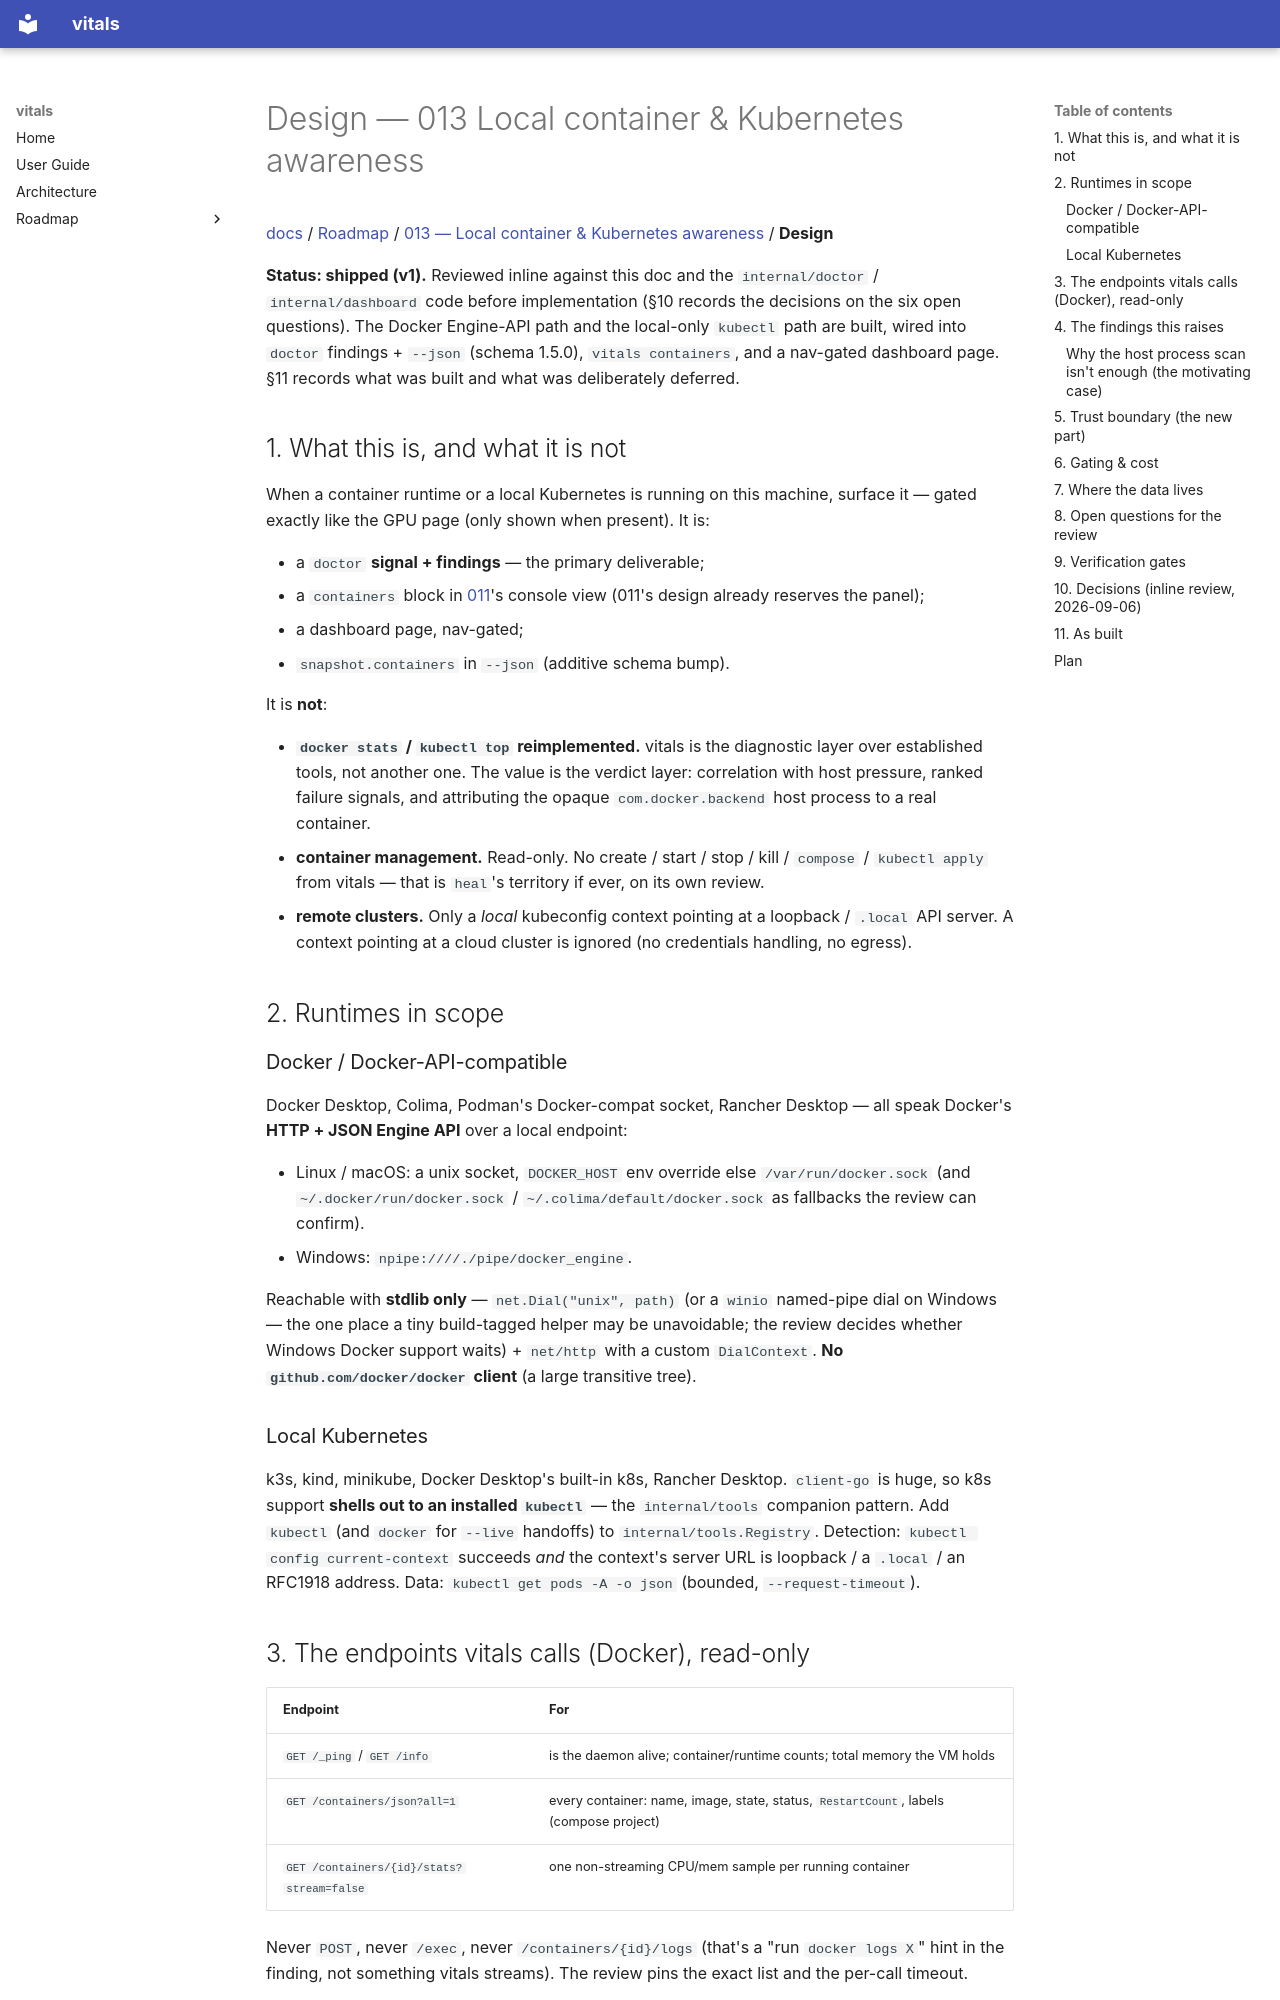

repository: gautampachnanda101/vitals · page: roadmap/items/013-container-runtime-awareness/design/index.html · generator: mkdocs

# Design — 013 Local container & Kubernetes awareness

[docs](../../../index.md) / [Roadmap](../../index.md) / [013 — Local container & Kubernetes awareness](index.md) / **Design**

**Status: shipped (v1).** Reviewed inline against this doc and the
`internal/doctor` / `internal/dashboard` code before implementation
(§10 records the decisions on the six open questions). The Docker
Engine-API path and the local-only `kubectl` path are built, wired into
`doctor` findings + `--json` (schema 1.5.0), `vitals containers`, and a
nav-gated dashboard page. §11 records what was built and what was
deliberately deferred.

## 1. What this is, and what it is not

When a container runtime or a local Kubernetes is running on this
machine, surface it — gated exactly like the GPU page (only shown when
present). It is:

- a `doctor` **signal + findings** — the primary deliverable;
- a `containers` block in [011](../011-console-at-a-glance-view/)'s
  console view (011's design already reserves the panel);
- a dashboard page, nav-gated;
- `snapshot.containers` in `--json` (additive schema bump).

It is **not**:

- **`docker stats` / `kubectl top` reimplemented.** vitals is the
  diagnostic layer over established tools, not another one. The value is
  the verdict layer: correlation with host pressure, ranked failure
  signals, and attributing the opaque `com.docker.backend` host process
  to a real container.
- **container management.** Read-only. No create / start / stop / kill /
  `compose` / `kubectl apply` from vitals — that is `heal`'s territory
  if ever, on its own review.
- **remote clusters.** Only a *local* kubeconfig context pointing at a
  loopback / `.local` API server. A context pointing at a cloud
  cluster is ignored (no credentials handling, no egress).

## 2. Runtimes in scope

### Docker / Docker-API-compatible

Docker Desktop, Colima, Podman's Docker-compat socket, Rancher Desktop
— all speak Docker's **HTTP + JSON Engine API** over a local endpoint:

- Linux / macOS: a unix socket, `DOCKER_HOST` env override else
  `/var/run/docker.sock` (and `~/.docker/run/docker.sock` /
  `~/.colima/default/docker.sock` as fallbacks the review can confirm).
- Windows: `npipe:////./pipe/docker_engine`.

Reachable with **stdlib only** — `net.Dial("unix", path)` (or a
`winio` named-pipe dial on Windows — the one place a tiny build-tagged
helper may be unavoidable; the review decides whether Windows Docker
support waits) + `net/http` with a custom `DialContext`. **No
`github.com/docker/docker` client** (a large transitive tree).

### Local Kubernetes

k3s, kind, minikube, Docker Desktop's built-in k8s, Rancher Desktop.
`client-go` is huge, so k8s support **shells out to an installed
`kubectl`** — the `internal/tools` companion pattern. Add `kubectl`
(and `docker` for `--live` handoffs) to `internal/tools.Registry`.
Detection: `kubectl config current-context` succeeds *and* the
context's server URL is loopback / a `.local` / an RFC1918 address.
Data: `kubectl get pods -A -o json` (bounded, `--request-timeout`).

## 3. The endpoints vitals calls (Docker), read-only

| Endpoint | For |
|---|---|
| `GET /_ping` / `GET /info` | is the daemon alive; container/runtime counts; total memory the VM holds |
| `GET /containers/json?all=1` | every container: name, image, state, status, `RestartCount`, labels (compose project) |
| `GET /containers/{id}/stats?stream=false` | one non-streaming CPU/mem sample per running container |

Never `POST`, never `/exec`, never `/containers/{id}/logs` (that's a
"run `docker logs X`" hint in the finding, not something vitals
streams). The review pins the exact list and the per-call timeout.
